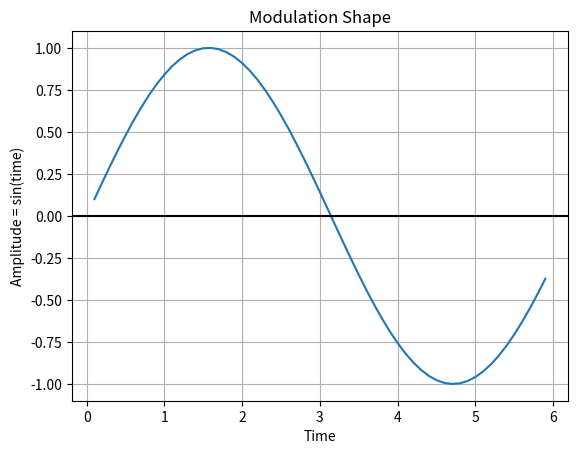

The matplotlib source for this figure:
import numpy as np
import matplotlib.pyplot as plt


def convert_range(value, in_min, in_max, out_min, out_max):
    l_span = in_max - in_min
    r_span = out_max - out_min
    scaled_value = (value - in_min) / l_span
    scaled_value = out_min + (scaled_value * r_span)
    return np.round(scaled_value)


def modulation_shape(repeat=1):
    """ Function which shows a modulation shape """
    t = np.arange(0, 80, 0.1)
    amplitude = np.sin(t)
    plt.plot(t[1:60], amplitude[1:60])
    plt.title("Modulation Shape")
    plt.xlabel('Time')
    plt.ylabel('Amplitude = sin(time)')
    plt.grid(True, which='both')
    plt.axhline(y=0, color='k')
    plt.show()
    return amplitude

amp = modulation_shape(1)

converted_amplitude = []
for number in amp:
    result = convert_range(number, -1.0, 1, 0, 127)
    converted_amplitude.append(result)




